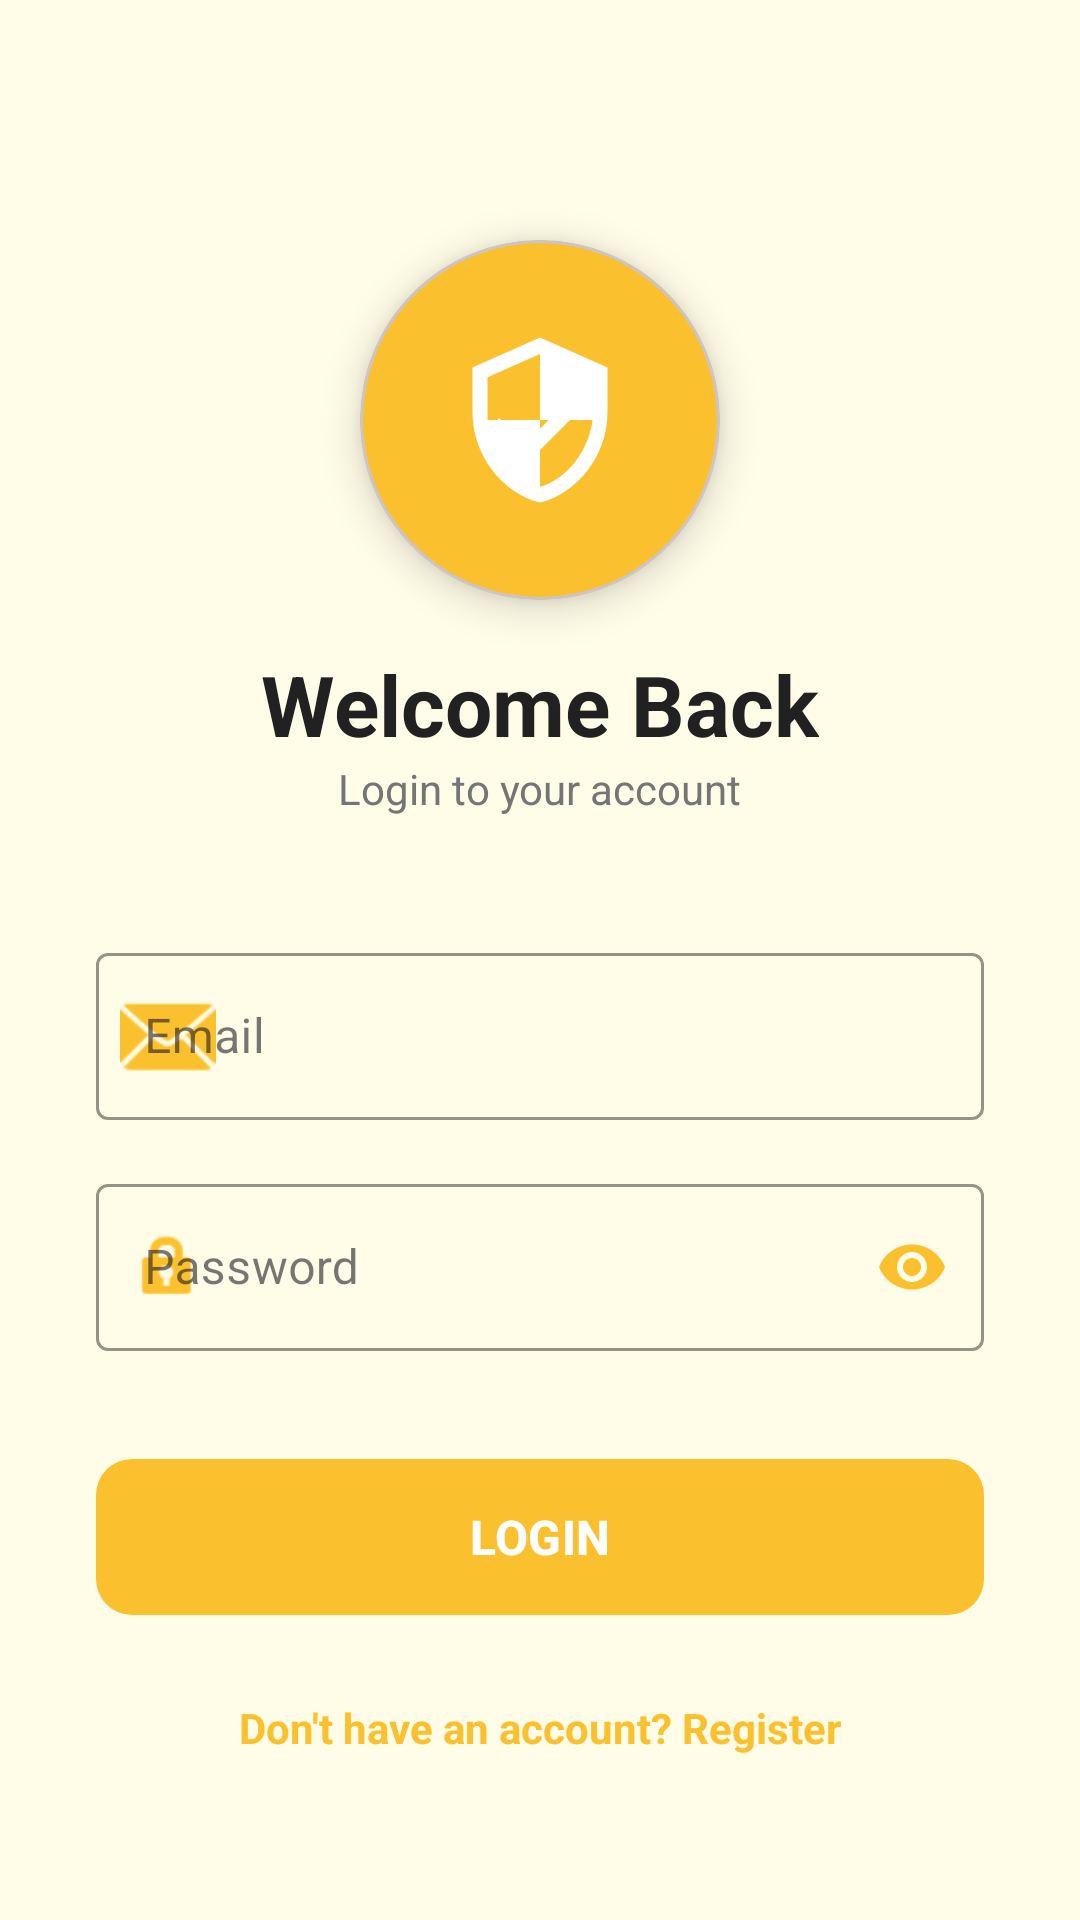

The Android layout XML behind this screen, and the referenced resources:
<!-- AndroidManifest.xml: application theme Theme.EmergencyContactHelper -->
<!-- res/layout/activity_login.xml -->
<?xml version="1.0" encoding="utf-8"?>
<androidx.constraintlayout.widget.ConstraintLayout xmlns:android="http://schemas.android.com/apk/res/android"
    xmlns:app="http://schemas.android.com/apk/res-auto"
    xmlns:tools="http://schemas.android.com/tools"
    android:layout_width="match_parent"
    android:layout_height="match_parent"
    android:background="#FFFDE7"
    tools:context=".activities.LoginActivity">

    <ScrollView
        android:layout_width="match_parent"
        android:layout_height="match_parent"
        android:fillViewport="true">

        <LinearLayout
            android:layout_width="match_parent"
            android:layout_height="wrap_content"
            android:gravity="center_horizontal"
            android:orientation="vertical"
            android:padding="32dp">

            
            <com.google.android.material.card.MaterialCardView
                android:layout_width="120dp"
                android:layout_height="120dp"
                android:layout_marginTop="48dp"
                app:cardBackgroundColor="#FBC02D"
                app:cardCornerRadius="60dp"
                app:cardElevation="8dp">

                <ImageView
                    android:layout_width="60dp"
                    android:layout_height="60dp"
                    android:layout_gravity="center"
                    android:src="@drawable/ic_shield_check"
                    app:tint="#FFFFFF" />
            </com.google.android.material.card.MaterialCardView>

            <TextView
                android:layout_width="wrap_content"
                android:layout_height="wrap_content"
                android:layout_marginTop="16dp"
                android:text="Welcome Back"
                android:textColor="#212121"
                android:textSize="28sp"
                android:textStyle="bold" />

            <TextView
                android:layout_width="wrap_content"
                android:layout_height="wrap_content"
                android:text="Login to your account"
                android:textColor="#757575"
                android:textSize="14sp" />

            <com.google.android.material.textfield.TextInputLayout
                style="@style/Widget.MaterialComponents.TextInputLayout.OutlinedBox"
                android:layout_width="match_parent"
                android:layout_height="wrap_content"
                android:layout_marginTop="40dp"
                android:hint="Email"
                app:boxStrokeColor="#FBC02D"
                app:hintTextColor="#FBC02D"
                app:startIconDrawable="@android:drawable/ic_dialog_email"
                app:startIconTint="#FBC02D">

                <com.google.android.material.textfield.TextInputEditText
                    android:id="@+id/etEmail"
                    android:layout_width="match_parent"
                    android:layout_height="wrap_content"
                    android:inputType="textEmailAddress"
                    android:textColor="#000000" />
            </com.google.android.material.textfield.TextInputLayout>

            <com.google.android.material.textfield.TextInputLayout
                style="@style/Widget.MaterialComponents.TextInputLayout.OutlinedBox"
                android:layout_width="match_parent"
                android:layout_height="wrap_content"
                android:layout_marginTop="16dp"
                android:hint="Password"
                app:boxStrokeColor="#FBC02D"
                app:hintTextColor="#FBC02D"
                app:passwordToggleEnabled="true"
                app:passwordToggleTint="#FBC02D"
                app:startIconDrawable="@android:drawable/ic_lock_idle_lock"
                app:startIconTint="#FBC02D">

                <com.google.android.material.textfield.TextInputEditText
                    android:id="@+id/etPassword"
                    android:layout_width="match_parent"
                    android:layout_height="wrap_content"
                    android:inputType="textPassword"
                    android:textColor="#000000" />
            </com.google.android.material.textfield.TextInputLayout>

            <com.google.android.material.button.MaterialButton
                android:id="@+id/btnLogin"
                android:layout_width="match_parent"
                android:layout_height="60dp"
                android:layout_marginTop="32dp"
                android:text="LOGIN"
                android:textSize="16sp"
                android:textStyle="bold"
                app:backgroundTint="#FBC02D"
                app:cornerRadius="12dp" />

            <TextView
                android:id="@+id/tvGoToRegister"
                android:layout_width="wrap_content"
                android:layout_height="wrap_content"
                android:layout_marginTop="24dp"
                android:text="Don't have an account? Register"
                android:textColor="#FBC02D"
                android:textStyle="bold" />

        </LinearLayout>
    </ScrollView>
</androidx.constraintlayout.widget.ConstraintLayout>
<!-- resources referenced by this layout -->
<resources>
  <!-- drawable ic_shield_check (drawable) -->
  <vector xmlns:android="http://schemas.android.com/apk/res/android"
      android:width="120dp"
      android:height="120dp"
      android:viewportWidth="24"
      android:viewportHeight="24">
      <path
          android:fillColor="#FBC02D"
          android:pathData="M12,1L3,5v6c0,5.55 3.84,10.74 9,12c5.16,-1.26 9,-6.45 9,-12V5L12,1zM12,11.99h7c-0.53,4.12 -3.28,7.79 -7,8.94V12H5V6.3l7,-3.11v8.8z" />
      <path
          android:fillColor="#FBC02D"
          android:pathData="M10,15.17l-3.42,-3.41L5.17,13.17l4.83,4.83 8.83,-8.83 -1.41,-1.41z" />
  </vector>
  <style name="Theme.EmergencyContactHelper" parent="Base.Theme.EmergencyContactHelper" />
  <style name="Base.Theme.EmergencyContactHelper" parent="Theme.Material3.DayNight.NoActionBar">
          
      </style>
</resources>
